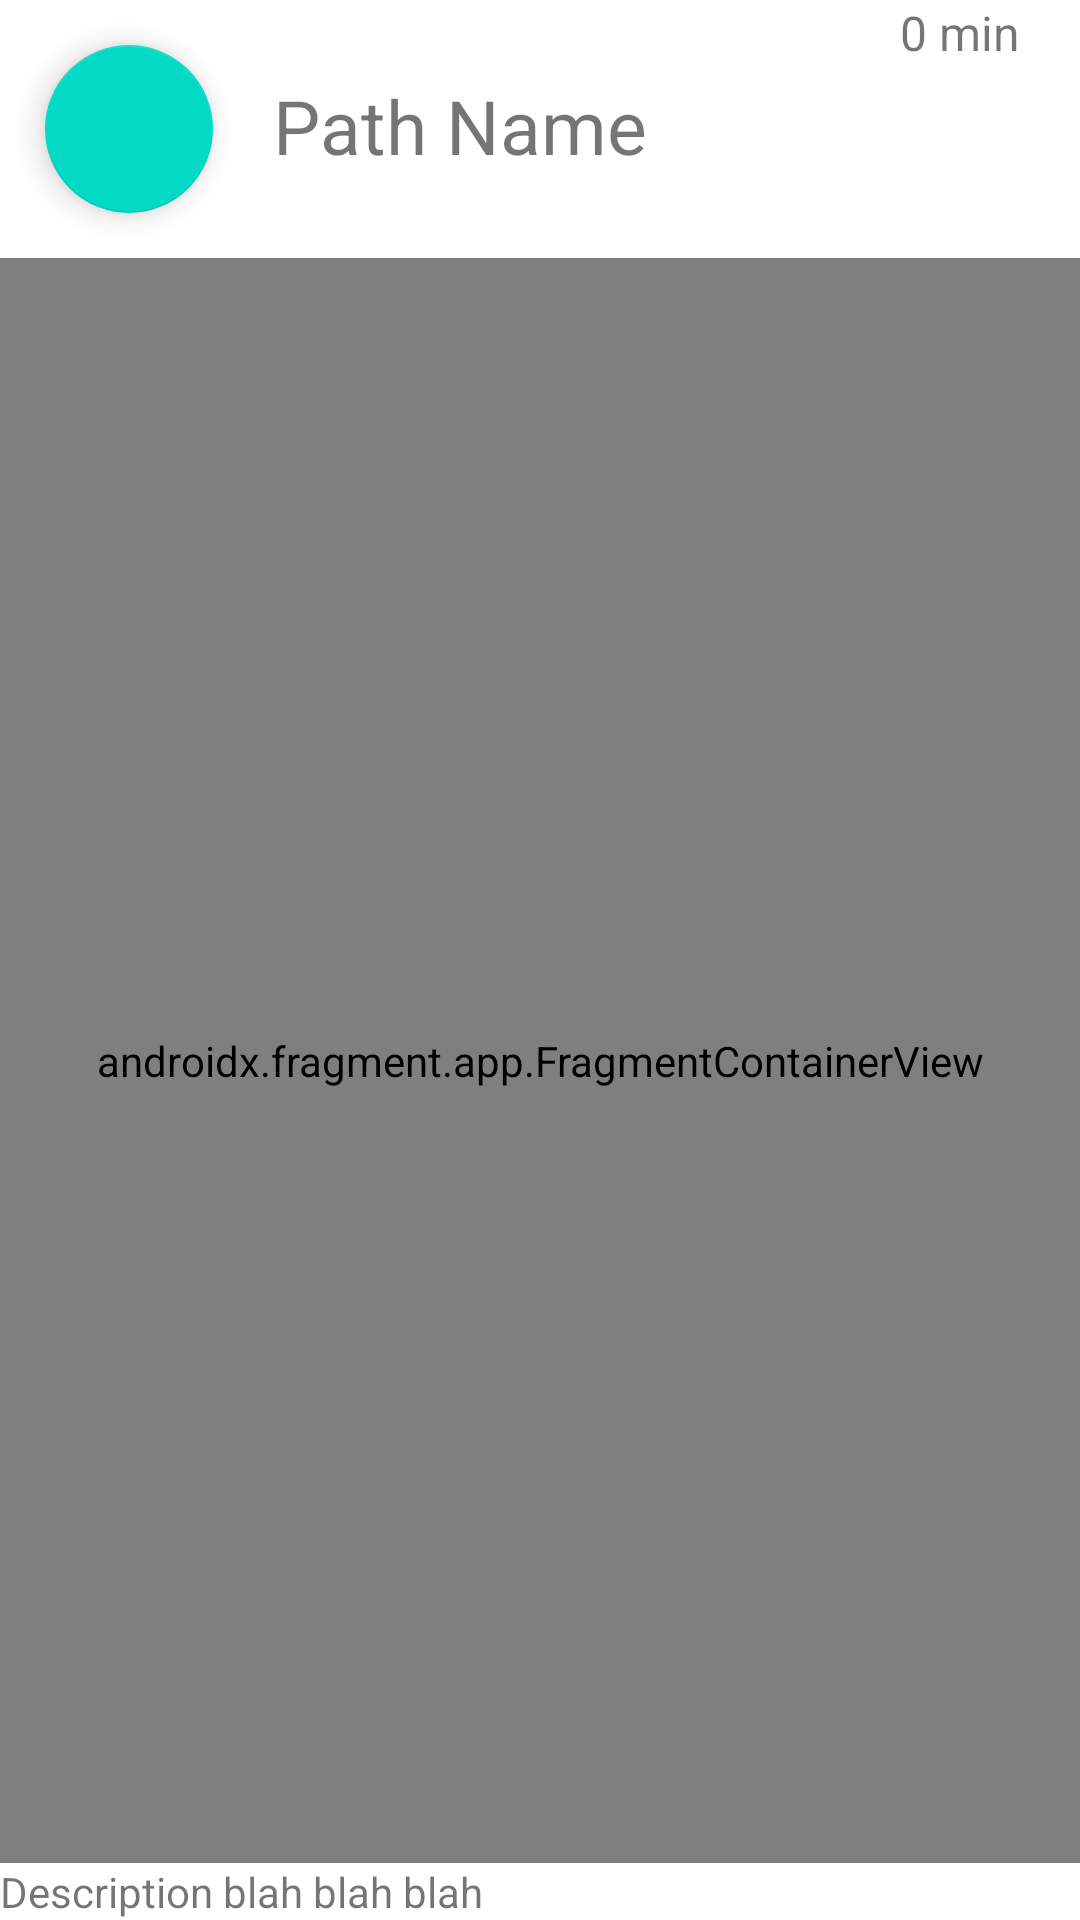

This screen was rendered from an Android layout file. Write that file and the resources it references.
<!-- AndroidManifest.xml: application theme Theme.TigerTrails -->
<!-- res/layout/activity_path_screen.xml -->
<?xml version="1.0" encoding="utf-8"?>
<androidx.constraintlayout.widget.ConstraintLayout xmlns:android="http://schemas.android.com/apk/res/android"
    xmlns:app="http://schemas.android.com/apk/res-auto"
    xmlns:tools="http://schemas.android.com/tools"
    android:layout_width="match_parent"
    android:layout_height="match_parent"
    tools:context=".view.PathActivity">

    <com.google.android.material.floatingactionbutton.FloatingActionButton
        android:id="@+id/pathBackButton"
        android:layout_width="wrap_content"
        android:layout_height="wrap_content"
        android:layout_marginStart="15dp"
        android:layout_marginTop="15dp"
        android:clickable="true"
        app:layout_constraintStart_toStartOf="parent"
        app:layout_constraintTop_toTopOf="parent"
        app:srcCompat="@drawable/ic_arrow_back" />

    <TextView
        android:id="@+id/path"
        android:layout_width="wrap_content"
        android:layout_height="wrap_content"
        android:layout_marginStart="20dp"
        android:layout_marginTop="25dp"
        android:text="Path Name"
        android:textAlignment="viewStart"
        android:textSize="25sp"
        app:layout_constraintStart_toEndOf="@+id/pathBackButton"
        app:layout_constraintTop_toTopOf="parent" />

    <TextView
        android:id="@+id/pDistance"
        android:layout_width="wrap_content"
        android:layout_height="wrap_content"
        android:layout_marginEnd="20dp"
        android:layout_marginBottom="5dp"
        android:text="0 mi"
        android:textAlignment="viewEnd"
        android:textSize="16sp"
        app:layout_constraintBottom_toTopOf="@+id/pEstTime"
        app:layout_constraintEnd_toEndOf="parent" />

    <TextView
        android:id="@+id/pEstTime"
        android:layout_width="wrap_content"
        android:layout_height="wrap_content"
        android:layout_marginEnd="20dp"
        android:text="0 min"
        android:textAlignment="viewEnd"
        android:textSize="16sp"
        app:layout_constraintEnd_toEndOf="parent"
        tools:layout_editor_absoluteY="46dp" />

    <TextView
        android:id="@+id/description"
        android:layout_width="0dp"
        android:layout_height="wrap_content"
        android:text="Description blah blah blah"
        app:layout_constraintBottom_toBottomOf="parent"
        app:layout_constraintEnd_toEndOf="parent"
        app:layout_constraintStart_toStartOf="parent" />

    <androidx.fragment.app.FragmentContainerView
        android:id="@+id/viewMapHolder"
        android:name="com.csci3397.tigertrails.view.MapsFragment"
        android:layout_width="0dp"
        android:layout_height="0dp"
        android:layout_marginTop="15dp"
        app:layout_constraintBottom_toTopOf="@+id/description"
        app:layout_constraintEnd_toEndOf="parent"
        app:layout_constraintStart_toStartOf="parent"
        app:layout_constraintTop_toBottomOf="@+id/pathBackButton" />

</androidx.constraintlayout.widget.ConstraintLayout>
<!-- resources referenced by this layout -->
<resources>
  <style name="Theme.TigerTrails" parent="Theme.MaterialComponents.DayNight.DarkActionBar">
          
          <item name="colorPrimary">@color/purple_500</item>
          <item name="colorPrimaryVariant">@color/purple_700</item>
          <item name="colorOnPrimary">@color/white</item>
          
          <item name="colorSecondary">@color/teal_200</item>
          <item name="colorSecondaryVariant">@color/teal_700</item>
          <item name="colorOnSecondary">@color/black</item>
          
          <item name="android:statusBarColor">?attr/colorPrimaryVariant</item>
          
      </style>
  <color name="purple_500">#FF6200EE</color>
  <color name="purple_700">#FF3700B3</color>
  <color name="white">#FFFFFFFF</color>
  <color name="teal_200">#FF03DAC5</color>
  <color name="teal_700">#FF018786</color>
  <color name="black">#FF000000</color>
</resources>
